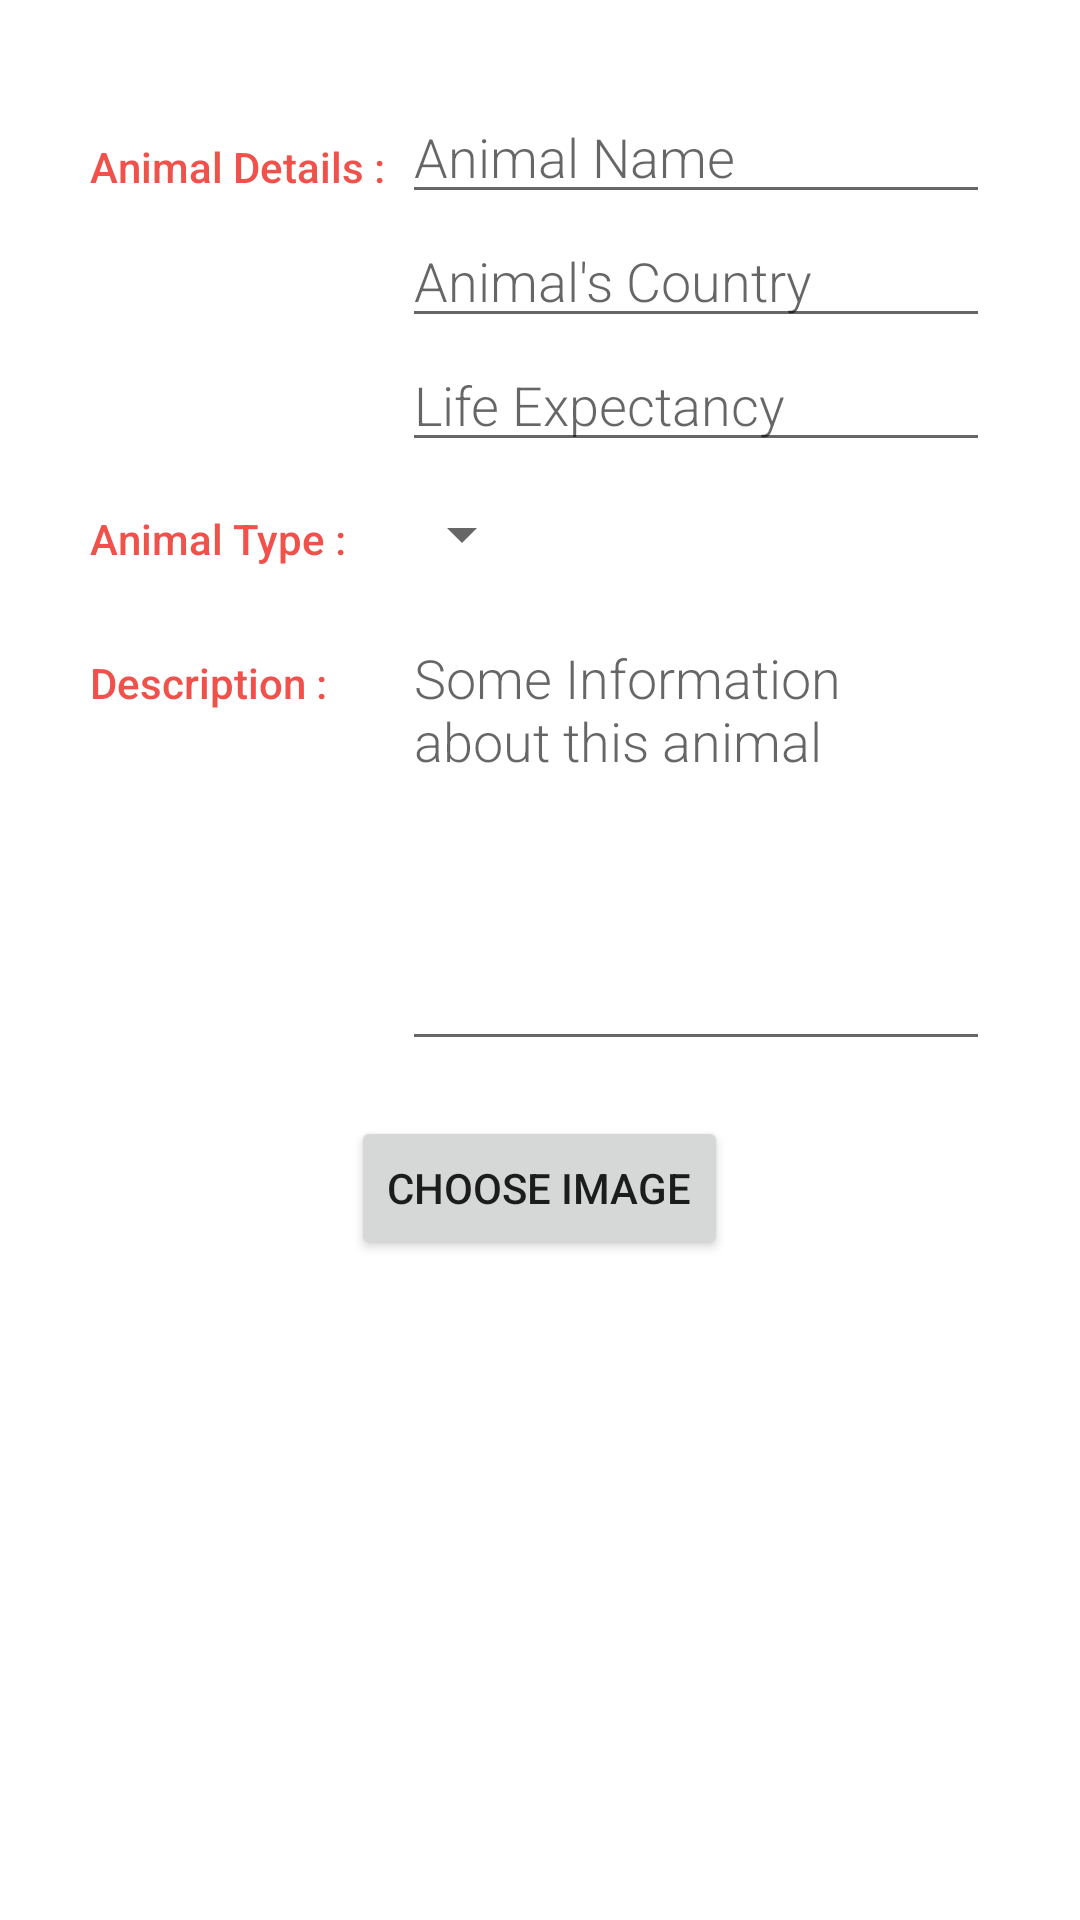

Write the Android layout XML for this screen, with the resource values it uses.
<!-- AndroidManifest.xml: application theme Theme.AnimalClassification -->
<!-- res/layout/activity_editor.xml -->
<?xml version="1.0" encoding="utf-8"?>
<LinearLayout
    xmlns:android="http://schemas.android.com/apk/res/android"
    xmlns:tools="http://schemas.android.com/tools"
    android:layout_width="match_parent"
    android:layout_height="match_parent"
    android:orientation="vertical"
    android:padding="30dp"
    android:layout_marginTop="10dp"
    tools:context=".EditorActivity">

    
    <LinearLayout
        android:layout_width="match_parent"
        android:layout_height="wrap_content"
        android:orientation="horizontal">
        
        <TextView
            android:text="Animal Details :"
            style="@style/CategoryStyle" />

        
        <LinearLayout
            android:layout_height="wrap_content"
            android:layout_width="0dp"
            android:layout_weight="2"
            android:paddingLeft="4dp"
            android:orientation="vertical">

            
            <EditText
                android:id="@+id/animal_name"
                android:hint="Animal Name"
                android:inputType="textCapWords"
                style="@style/EditorFieldStyle" />

            
            <EditText
                android:id="@+id/animal_location"
                android:hint="Animal's Country"
                android:inputType="textCapWords"
                style="@style/EditorFieldStyle" />
            <EditText
                android:id="@+id/animal_life_expectancy"
                android:hint="Life Expectancy"
                android:inputType="textCapWords"
                style="@style/EditorFieldStyle" />
        </LinearLayout>
    </LinearLayout>

    
    <LinearLayout
        android:id="@+id/container_type"
        android:layout_width="match_parent"
        android:layout_height="wrap_content"
        android:orientation="horizontal">

        
        <TextView
            android:text="Animal Type :"
            style="@style/CategoryStyle" />

        
        <LinearLayout
            android:layout_height="wrap_content"
            android:layout_width="0dp"
            android:layout_weight="2"
            android:orientation="vertical">

            
            <Spinner
                android:id="@+id/spinner_type"
                android:layout_height="48dp"
                android:layout_width="wrap_content"
                android:paddingRight="16dp"
                android:spinnerMode="dropdown"/>
        </LinearLayout>
    </LinearLayout>

    
    <LinearLayout
        android:id="@+id/container_description"
        android:layout_width="match_parent"
        android:layout_height="wrap_content"
        android:orientation="horizontal">

        
        <TextView
            android:text="Description :"
            style="@style/CategoryStyle" />

        
        <RelativeLayout
            android:layout_height="wrap_content"
            android:layout_width="0dp"
            android:layout_weight="2"
            android:paddingLeft="4dp">

            
            <EditText
                android:id="@+id/description"
                style="@style/EditorFieldStyle"
                android:layout_height="150dp"
                android:layout_weight="1"
                android:fadeScrollbars="false"
                android:gravity="top|left"
                android:hint="Some Information about this animal "
                android:inputType="textMultiLine|textNoSuggestions"
                android:lines="20"
                android:scrollbars="vertical" />
        </RelativeLayout>
    </LinearLayout>
    <ImageView
        android:layout_width="match_parent"
        android:layout_height="250dp"
        android:id="@+id/showImage"
        android:visibility="gone"/>
    <Button
        android:id="@+id/chooseImage"
        android:layout_width="wrap_content"
        android:layout_height="wrap_content"
        android:text="Choose Image"
        android:layout_marginTop="20dp"
        android:layout_gravity="center_horizontal"/>
</LinearLayout>
<!-- resources referenced by this layout -->
<resources>
  <style name="CategoryStyle">
          <item name="android:layout_height">wrap_content</item>
          <item name="android:layout_width">0dp</item>
          <item name="android:layout_weight">1</item>
          <item name="android:paddingTop">16dp</item>
          <item name="android:textColor">@color/colorAccent</item>
          <item name="android:fontFamily">sans-serif-medium</item>
          <item name="android:textAppearance">?android:textAppearanceSmall</item>
      </style>
  <style name="EditorFieldStyle">
          <item name="android:layout_height">wrap_content</item>
          <item name="android:layout_width">match_parent</item>
          <item name="android:fontFamily">sans-serif-light</item>
          <item name="android:textAppearance">?android:textAppearanceMedium</item>
      </style>
  <style name="Theme.AnimalClassification" parent="Theme.MaterialComponents.DayNight.DarkActionBar">
          
          <item name="colorPrimary">@color/purple_500</item>
          <item name="colorPrimaryVariant">@color/purple_700</item>
          <item name="colorOnPrimary">@color/white</item>
          
          <item name="colorSecondary">@color/teal_200</item>
          <item name="colorSecondaryVariant">@color/teal_700</item>
          <item name="colorOnSecondary">@color/black</item>
          
          <item name="android:statusBarColor" tools:targetApi="l">?attr/colorPrimaryVariant</item>
          
      </style>
  <color name="colorAccent">#F0514B</color>
  <color name="purple_500">#FF6200EE</color>
  <color name="purple_700">#FF3700B3</color>
  <color name="white">#FFFFFFFF</color>
  <color name="teal_200">#FF03DAC5</color>
  <color name="teal_700">#FF018786</color>
  <color name="black">#FF000000</color>
</resources>
